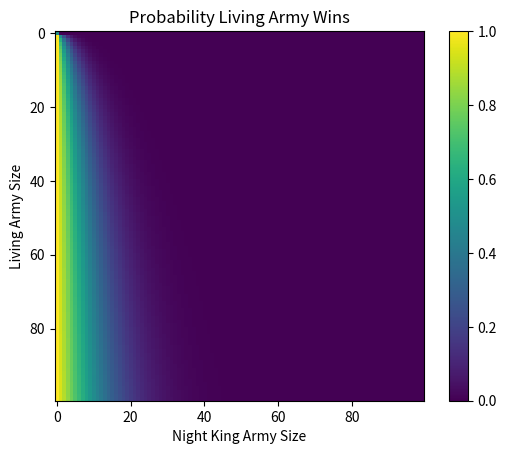

Write the Python code that produced this figure.
import numpy as np
import matplotlib.pyplot as plt

def get_odds_matrix_up_to(Amounts):
    """
    calculates a matrix of probability of human victory and returns it
    :param Amounts: the size of the k * k matrix per dimension
    :return croppedOddsMatrix: Matrix of probability for human wins for m humans, n white walkers
    """

    # First we make base matrix with 1 as when no white walkers remain, signifying a human victory.
    oddsmatrix = [[0 for x in range(Amounts * 2)] for y in range(Amounts)] # Must be 2*Amounts to avoid outofboundserror
    oddsmatrix[0][0]= 0.5
    for i in range(1,Amounts):
        oddsmatrix[i][0] = 1

    for humans in range(1, Amounts):
        for whiteWalkers in range(1, Amounts):
            oddsmatrix[humans][whiteWalkers] = (oddsmatrix[humans][whiteWalkers - 1])/2 + (oddsmatrix[humans-1][whiteWalkers + 1])/2


    numpy_oddsmatrix = np.array(oddsmatrix)
    croppedOddsArray = numpy_oddsmatrix[:, :Amounts]  # reshape back into original size.
    return croppedOddsArray


def two_d_list_to_matrix_visualization(two_d_list):
    """
    Takes a 2d list and prints it line by line to visualize it as a matrix rather than a list of lists.
    :param two_d_list: a 2d list
    :return: None
    """
    for i in two_d_list:
        print(i)


def plot_oddsmatrix(oddsmatrix:np.ndarray):
    plt.imshow(oddsmatrix)
    plt.title("Probability Living Army Wins")
    plt.xlabel("Night King Army Size")
    plt.ylabel("Living Army Size")
    plt.savefig("knightking_colormap.pdf")
    plt.colorbar()
    plt.show()



plot_oddsmatrix(get_odds_matrix_up_to(100))